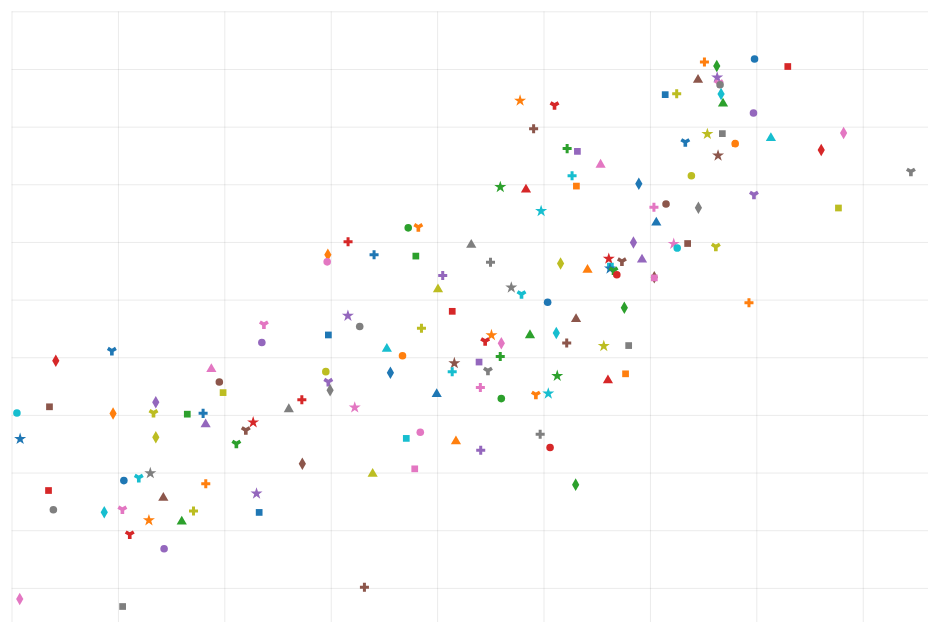
D3 v7 page, settled after 480 driven frames (8 s of simulated time); the page loaded 1 data file(s).


// ── index7.js
let height = 800;
let width=1200;
let margin = ({top: 10, right: 20, bottom: 35, left: 40});
d3.csv( "2015.csv" ).then (data => {
    data = data.map(({Country,HappinessScore,EconomyGDPperCapita})=>({category:Country,x:EconomyGDPperCapita,y:HappinessScore}));
    console.log(data);
let shape = d3.scaleOrdinal(data.map(d => d.category), d3.symbols.map(s => d3.symbol().type(s)()));

let color = d3.scaleOrdinal(data.map(d => d.category), d3.schemeCategory10);

    let grid = g => g
        .attr("stroke", "currentColor")
        .attr("stroke-opacity", 0.1)
        .call(g => g.append("g")
            .selectAll("line")
            .data(x.ticks())
            .join("line")
            .attr("x1", d => 0.5 + x(d))
            .attr("x2", d => 0.5 + x(d))
            .attr("y1", margin.top)
            .attr("y2", height - margin.bottom))
        .call(g => g.append("g")
            .selectAll("line")
            .data(y.ticks())
            .join("line")
            .attr("y1", d => 0.5 + y(d))
            .attr("y2", d => 0.5 + y(d))
            .attr("x1", margin.left)
            .attr("x2", width - margin.right));
    let y = d3.scaleLinear()
        .domain(d3.extent(data, d => d.y)).nice()
        .range([height - margin.bottom, margin.top]);
    let x = d3.scaleLinear()
        .domain(d3.extent(data, d => d.x)).nice()
        .range([margin.left, width - margin.right]);

    let yAxis = g => g
        .attr("transform", `translate(${margin.left},0)`)
        .call(d3.axisLeft(y))
        .call(g => g.select(".domain").remove())
        .call(g => g.append("text")
            .attr("x", -margin.left)
            .attr("y", 10)
            .attr("fill", "currentColor")
            .attr("text-anchor", "start")
            .text(data.y));
    let xAxis = g => g
        .attr("transform", `translate(0,${height - margin.bottom})`)
        .call(d3.axisBottom(x).ticks(width / 50))
        .call(g => g.select(".domain").remove())
        .call(g => g.append("text")
            .attr("x", width)
            .attr("y", margin.bottom - 4)
            .attr("fill", "currentColor")
            .attr("text-anchor", "end")
            .text(data.x));
    let svg = d3.select("#treemap")
        .append("svg")
        .attr("viewBox", [0, 0, width, height]);

    svg.append("g")
        .call(xAxis);

    svg.append("g")
        .call(yAxis);

    svg.append("g")
        .call(grid);
    let tooltip = d3
        .select("body")
        .append("div")
        .attr("class", "svg-tooltip")
        .style("position", "absolute")
        .style("visibility", "hidden");


    svg.append("g")
        .attr("stroke-width", 1.5)
        .attr("font-family", "sans-serif")
        .attr("font-size", 10)
        .selectAll("path")
        .data(data)
        .join("path")
        .attr("transform", d => `translate(${x(d.x)},${y(d.y)})`)
        .attr("fill", d => color(d.category))
        .attr("d", d => shape(d.category))
        .on("mouseover", function(event,d) {
            // change the selection style
            console.log(d);
            d3.select(this)
                .attr('stroke-width', '4')
                .attr("stroke", "black")
                .style('fill', "gray");

            tooltip
                .style("visibility", "visible")
                .text(
                    `Country: ${d.category}\nGPD: ${d.x}\n HappinessScore: ${d.y}`
                );
        })
        .on("mousemove", function(d, i) {
            tooltip
                .style("top", (parseInt(this.getBoundingClientRect().y)-5) + "px")
                .style("left", (parseInt(this.getBoundingClientRect().x)+50) + "px");
        })
        .on("mouseout", function(d, i) {
            // change the selection style
            d3.select(this)
                .style("fill", "white")
                .attr("stroke", "black")
                .attr("stroke-width", 2);

            tooltip.style("visibility", "hidden");
        });
  
});



### data: 2015.csv
Country, Region, HappinessRank, HappinessScore, StandardError, EconomyGDPperCapita, Family, HealthLifeExpectancy, Freedom, TrustGovernmentCorruption, Generosity, DystopiaResidual
Switzerland, Western Europe, 1, 7.587, 0.03411, 1.397, 1.35, 0.9414, 0.6656, 0.4198, 0.2968, 2.517
Iceland, Western Europe, 2, 7.561, 0.04884, 1.302, 1.402, 0.9478, 0.6288, 0.1414, 0.4363, 2.702
Denmark, Western Europe, 3, 7.527, 0.03328, 1.325, 1.361, 0.8746, 0.6494, 0.4836, 0.3414, 2.492
Norway, Western Europe, 4, 7.522, 0.0388, 1.459, 1.331, 0.8852, 0.6697, 0.365, 0.347, 2.465
Canada, North America, 5, 7.427, 0.03553, 1.326, 1.323, 0.9056, 0.633, 0.3296, 0.4581, 2.452
Finland, Western Europe, 6, 7.406, 0.0314, 1.29, 1.318, 0.8891, 0.6417, 0.4137, 0.2335, 2.62
Netherlands, Western Europe, 7, 7.378, 0.02799, 1.329, 1.28, 0.8928, 0.6158, 0.3181, 0.4761, 2.466
Sweden, Western Europe, 8, 7.364, 0.03157, 1.332, 1.289, 0.9109, 0.6598, 0.4384, 0.3626, 2.371
New Zealand, Australia and New Zealand, 9, 7.286, 0.03371, 1.25, 1.32, 0.9084, 0.6394, 0.4292, 0.475, 2.264
Australia, Australia and New Zealand, 10, 7.284, 0.04083, 1.334, 1.309, 0.9316, 0.6512, 0.3564, 0.4356, 2.266
Israel, Middle East and Northern Africa, 11, 7.278, 0.0347, 1.229, 1.224, 0.9139, 0.4132, 0.07785, 0.3317, 3.089
Costa Rica, Latin America and Caribbean, 12, 7.226, 0.04454, 0.9558, 1.238, 0.8603, 0.6338, 0.1058, 0.255, 3.177
Austria, Western Europe, 13, 7.2, 0.03751, 1.337, 1.297, 0.8904, 0.6243, 0.1868, 0.3309, 2.533
Mexico, Latin America and Caribbean, 14, 7.187, 0.04176, 1.021, 0.9145, 0.8144, 0.4818, 0.2131, 0.1407, 3.602
USA, North America, 15, 7.119, 0.03839, 1.395, 1.247, 0.8618, 0.546, 0.1589, 0.4011, 2.51
Brazil, Latin America and Caribbean, 16, 6.983, 0.04076, 0.9812, 1.233, 0.697, 0.4905, 0.1752, 0.1457, 3.26
Luxembourg, Western Europe, 17, 6.946, 0.03499, 1.564, 1.22, 0.9189, 0.6158, 0.378, 0.2803, 1.97
Ireland, Western Europe, 18, 6.94, 0.03676, 1.336, 1.369, 0.8953, 0.6178, 0.287, 0.459, 1.976
Belgium, Western Europe, 19, 6.937, 0.03595, 1.308, 1.286, 0.8967, 0.5845, 0.2254, 0.2225, 2.415
United Arab Emirates, Middle East and Northern Africa, 20, 6.901, 0.03729, 1.427, 1.126, 0.8093, 0.6416, 0.3858, 0.2643, 2.247
United Kingdom, Western Europe, 21, 6.867, 0.01866, 1.266, 1.285, 0.9094, 0.5962, 0.3207, 0.5191, 1.97
Oman, Middle East and Northern Africa, 22, 6.853, 0.05335, 1.36, 1.082, 0.7628, 0.6327, 0.3252, 0.2154, 2.475
Venezuela, Latin America and Caribbean, 23, 6.81, 0.06476, 1.044, 1.256, 0.7205, 0.4291, 0.1107, 0.05841, 3.191
Singapore, Southeastern Asia, 24, 6.798, 0.0378, 1.522, 1.02, 1.025, 0.5425, 0.4921, 0.311, 1.885
Panama, Latin America and Caribbean, 25, 6.786, 0.0491, 1.064, 1.198, 0.7966, 0.5421, 0.0927, 0.2443, 2.848
Germany, Western Europe, 26, 6.75, 0.01848, 1.328, 1.299, 0.8919, 0.6148, 0.2184, 0.2821, 2.116
Chile, Latin America and Caribbean, 27, 6.67, 0.058, 1.107, 1.124, 0.8586, 0.4413, 0.1287, 0.3336, 2.676
Qatar, Middle East and Northern Africa, 28, 6.611, 0.06257, 1.69, 1.079, 0.7973, 0.6404, 0.5221, 0.3257, 1.557
France, Western Europe, 29, 6.575, 0.03512, 1.278, 1.26, 0.9458, 0.5501, 0.2065, 0.1233, 2.211
Argentina, Latin America and Caribbean, 30, 6.574, 0.04612, 1.054, 1.248, 0.7872, 0.4497, 0.08484, 0.1145, 2.836
Czech Republic, Central and Eastern Europe, 31, 6.505, 0.04168, 1.179, 1.206, 0.8448, 0.4636, 0.02652, 0.1069, 2.678
Uruguay, Latin America and Caribbean, 32, 6.485, 0.04539, 1.062, 1.209, 0.8116, 0.6036, 0.2456, 0.2324, 2.321
Colombia, Latin America and Caribbean, 33, 6.477, 0.05051, 0.9186, 1.24, 0.6908, 0.5347, 0.0512, 0.184, 2.857
Thailand, Southeastern Asia, 34, 6.455, 0.03557, 0.9669, 1.265, 0.7385, 0.5566, 0.03187, 0.5763, 2.319
Saudi Arabia, Middle East and Northern Africa, 35, 6.411, 0.04633, 1.395, 1.084, 0.7202, 0.3105, 0.3252, 0.1371, 2.439
Spain, Western Europe, 36, 6.329, 0.03468, 1.23, 1.314, 0.9556, 0.4595, 0.06398, 0.1823, 2.124
Malta, Western Europe, 37, 6.302, 0.04206, 1.207, 1.302, 0.8872, 0.6037, 0.1359, 0.5175, 1.649
Taiwan, Eastern Asia, 38, 6.298, 0.03868, 1.291, 1.076, 0.8753, 0.3974, 0.08129, 0.2538, 2.323
Kuwait, Middle East and Northern Africa, 39, 6.295, 0.04456, 1.554, 1.166, 0.7249, 0.555, 0.2561, 0.1623, 1.876
Suriname, Latin America and Caribbean, 40, 6.269, 0.09811, 0.9953, 0.972, 0.6082, 0.5966, 0.1363, 0.1699, 2.791
Trinidad and Tobago, Latin America and Caribbean, 41, 6.168, 0.109, 1.212, 1.184, 0.6148, 0.5588, 0.0114, 0.3184, 2.269
El Salvador, Latin America and Caribbean, 42, 6.13, 0.05618, 0.7645, 1.025, 0.6774, 0.4035, 0.1178, 0.1069, 3.035
Guatemala, Latin America and Caribbean, 43, 6.123, 0.05224, 0.7455, 1.044, 0.6442, 0.5773, 0.09472, 0.2749, 2.743
Uzbekistan, Central and Eastern Europe, 44, 6.003, 0.04361, 0.6324, 1.34, 0.5977, 0.6582, 0.3083, 0.2284, 2.237
Slovakia, Central and Eastern Europe, 45, 5.995, 0.04267, 1.169, 1.27, 0.789, 0.3175, 0.03431, 0.1689, 2.246
Japan, Eastern Asia, 46, 5.987, 0.03581, 1.271, 1.257, 0.9911, 0.4961, 0.1806, 0.1071, 1.684
South Korea, Eastern Asia, 47, 5.984, 0.04098, 1.245, 0.9577, 0.9654, 0.3321, 0.07857, 0.1856, 2.22
Ecuador, Latin America and Caribbean, 48, 5.975, 0.04528, 0.864, 0.999, 0.7907, 0.4857, 0.1809, 0.1154, 2.539
Bahrain, Middle East and Northern Africa, 49, 5.96, 0.05412, 1.324, 1.216, 0.7472, 0.4549, 0.306, 0.1736, 1.738
Italy, Western Europe, 50, 5.948, 0.03914, 1.251, 1.198, 0.9545, 0.2624, 0.02901, 0.2282, 2.025
Bolivia, Latin America and Caribbean, 51, 5.89, 0.05642, 0.6813, 0.9784, 0.5392, 0.5741, 0.088, 0.2054, 2.823
Moldova, Central and Eastern Europe, 52, 5.889, 0.03799, 0.5945, 1.015, 0.6183, 0.3282, 0.01615, 0.2095, 3.107
Paraguay, Latin America and Caribbean, 53, 5.878, 0.04563, 0.7599, 1.305, 0.661, 0.539, 0.08242, 0.3424, 2.189
Kazakhstan, Central and Eastern Europe, 54, 5.855, 0.04114, 1.123, 1.122, 0.6437, 0.5165, 0.08454, 0.1183, 2.247
Slovenia, Central and Eastern Europe, 55, 5.848, 0.04251, 1.185, 1.274, 0.8734, 0.6086, 0.03787, 0.2533, 1.616
Lithuania, Central and Eastern Europe, 56, 5.833, 0.03843, 1.147, 1.257, 0.7313, 0.2134, 0.01031, 0.02641, 2.446
… [head cut at 6 KiB]